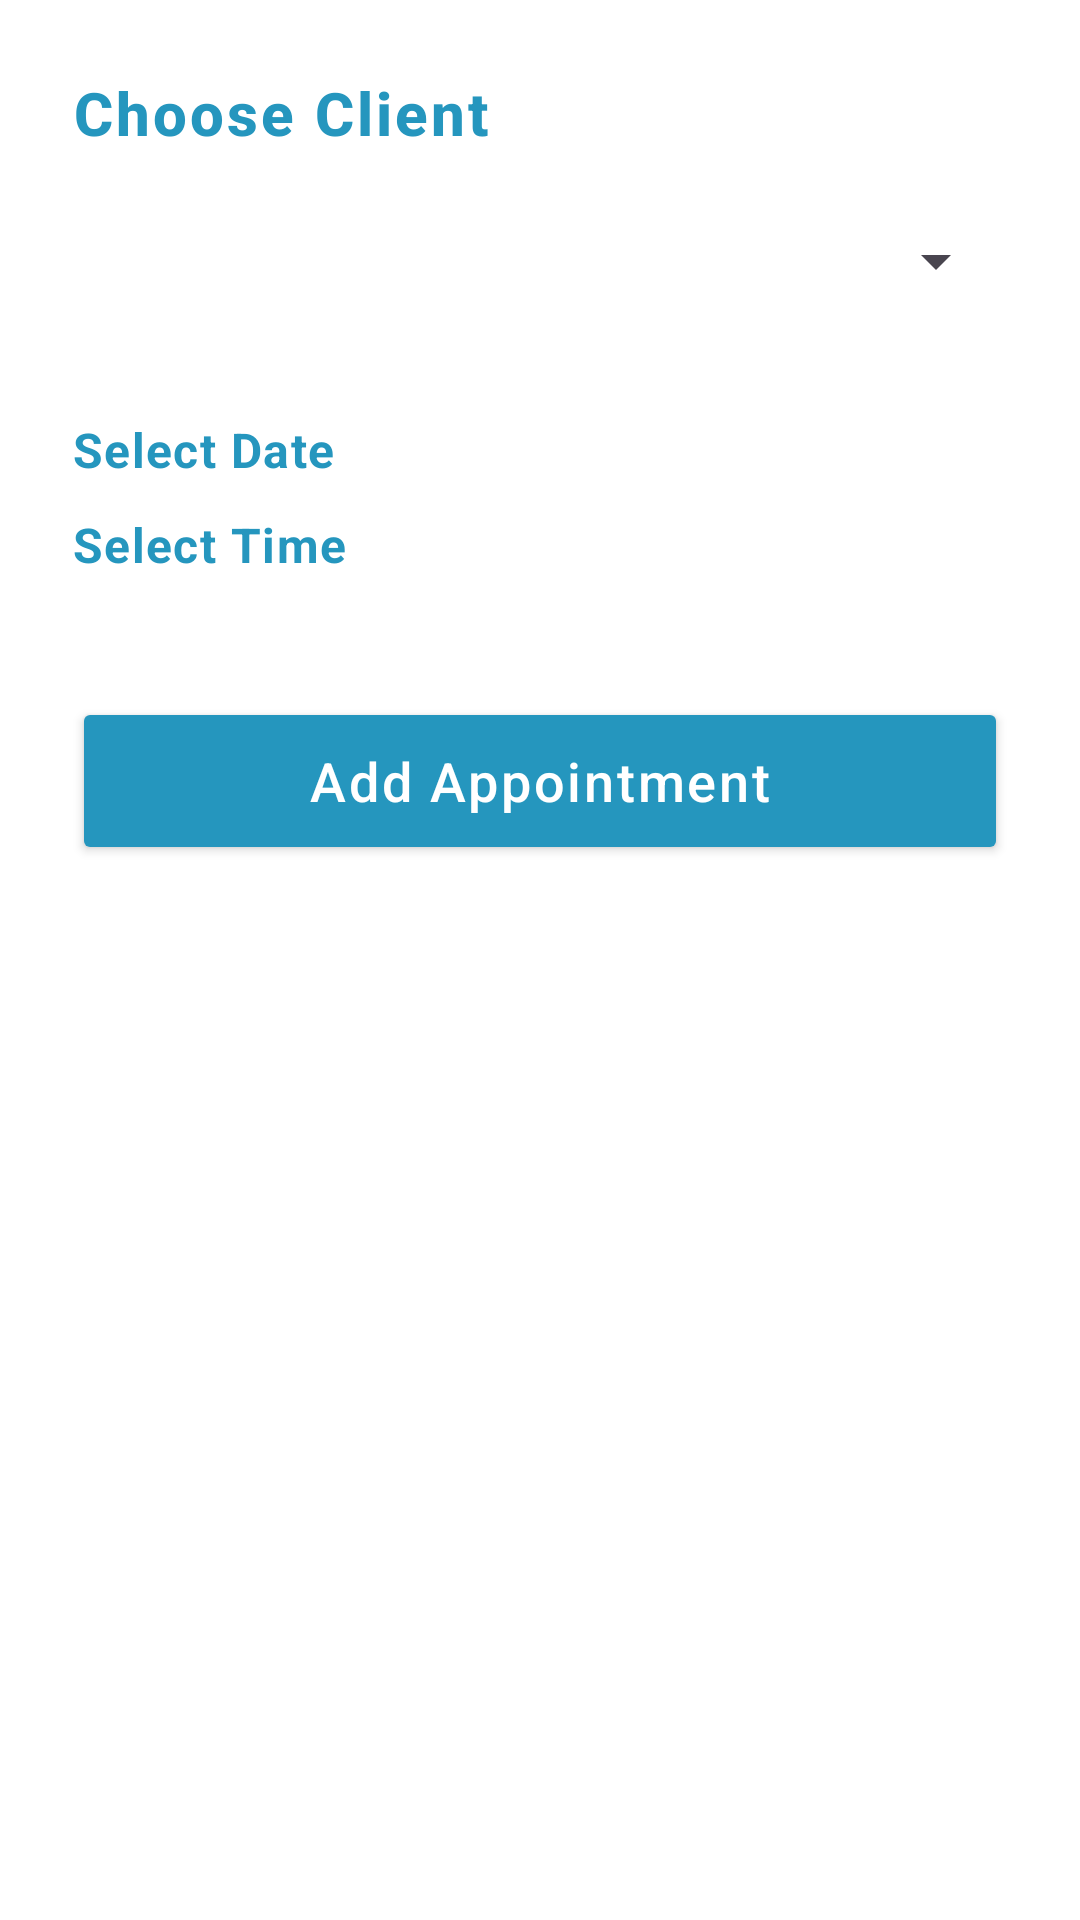

This screen was rendered from an Android layout file. Write that file and the resources it references.
<!-- AndroidManifest.xml: application theme Theme.RuhClinicMobile -->
<!-- res/layout/fragment_add_appointment.xml -->
<?xml version="1.0" encoding="utf-8"?>
<LinearLayout xmlns:android="http://schemas.android.com/apk/res/android"
    android:layout_width="match_parent"
    android:layout_height="match_parent"
    android:padding="24dp"
    android:orientation="vertical"
    android:background="#FFFFFF">

    <TextView
        android:layout_width="wrap_content"
        android:layout_height="wrap_content"
        android:text="Choose Client"
        android:textColor="@color/primary"
        android:textSize="20sp"
        android:textStyle="bold"
        android:paddingBottom="12dp"
        android:letterSpacing="0.05"
        android:fontFamily="sans-serif-medium" />

    <Spinner
        android:id="@+id/spinner_clients"
        android:layout_width="match_parent"
        android:layout_height="48dp"
        android:prompt="@string/select_client"
        android:padding="8dp"
        android:dropDownVerticalOffset="8dp" />

    <TextView
        android:id="@+id/text_selected_date"
        android:layout_width="match_parent"
        android:layout_height="wrap_content"
        android:text="Select Date"
        android:textSize="16sp"
        android:textColor="@color/primary"
        android:textStyle="bold"
        android:paddingTop="28dp"
        android:paddingBottom="10dp"
        android:letterSpacing="0.03" />

    <TextView
        android:id="@+id/text_selected_time"
        android:layout_width="match_parent"
        android:layout_height="wrap_content"
        android:text="Select Time"
        android:textSize="16sp"
        android:textColor="@color/primary"
        android:textStyle="bold"
        android:paddingBottom="28dp"
        android:letterSpacing="0.03" />

    <TextView
        android:id="@+id/text_error_message"
        android:layout_width="match_parent"
        android:layout_height="wrap_content"
        android:textColor="@android:color/holo_red_dark"
        android:visibility="gone"
        android:textSize="14sp"
        android:paddingBottom="24dp"
        android:fontFamily="sans-serif" />

    <Button
        android:id="@+id/button_submit"
        android:layout_width="match_parent"
        android:layout_height="56dp"
        android:text="Add Appointment"
        android:textAllCaps="false"
        android:textSize="18sp"
        android:textColor="#FFFFFF"
        android:backgroundTint="@color/primary"
        android:layout_marginTop="12dp"
        android:elevation="6dp"
        android:fontFamily="sans-serif-medium"
        android:letterSpacing="0.05"/>

</LinearLayout>
<!-- resources referenced by this layout -->
<resources>
  <color name="primary">#2596be</color>
  <string name="select_client">Select a client</string>
  <style name="Theme.RuhClinicMobile" parent="Theme.Material3.DayNight.NoActionBar">
          <item name="colorPrimary">@color/primary</item>
          <item name="colorSecondary">@color/secondary</item>
          <item name="android:colorBackground">#FFFFFF</item>
      </style>
  <color name="secondary">#2c5282</color>
</resources>
